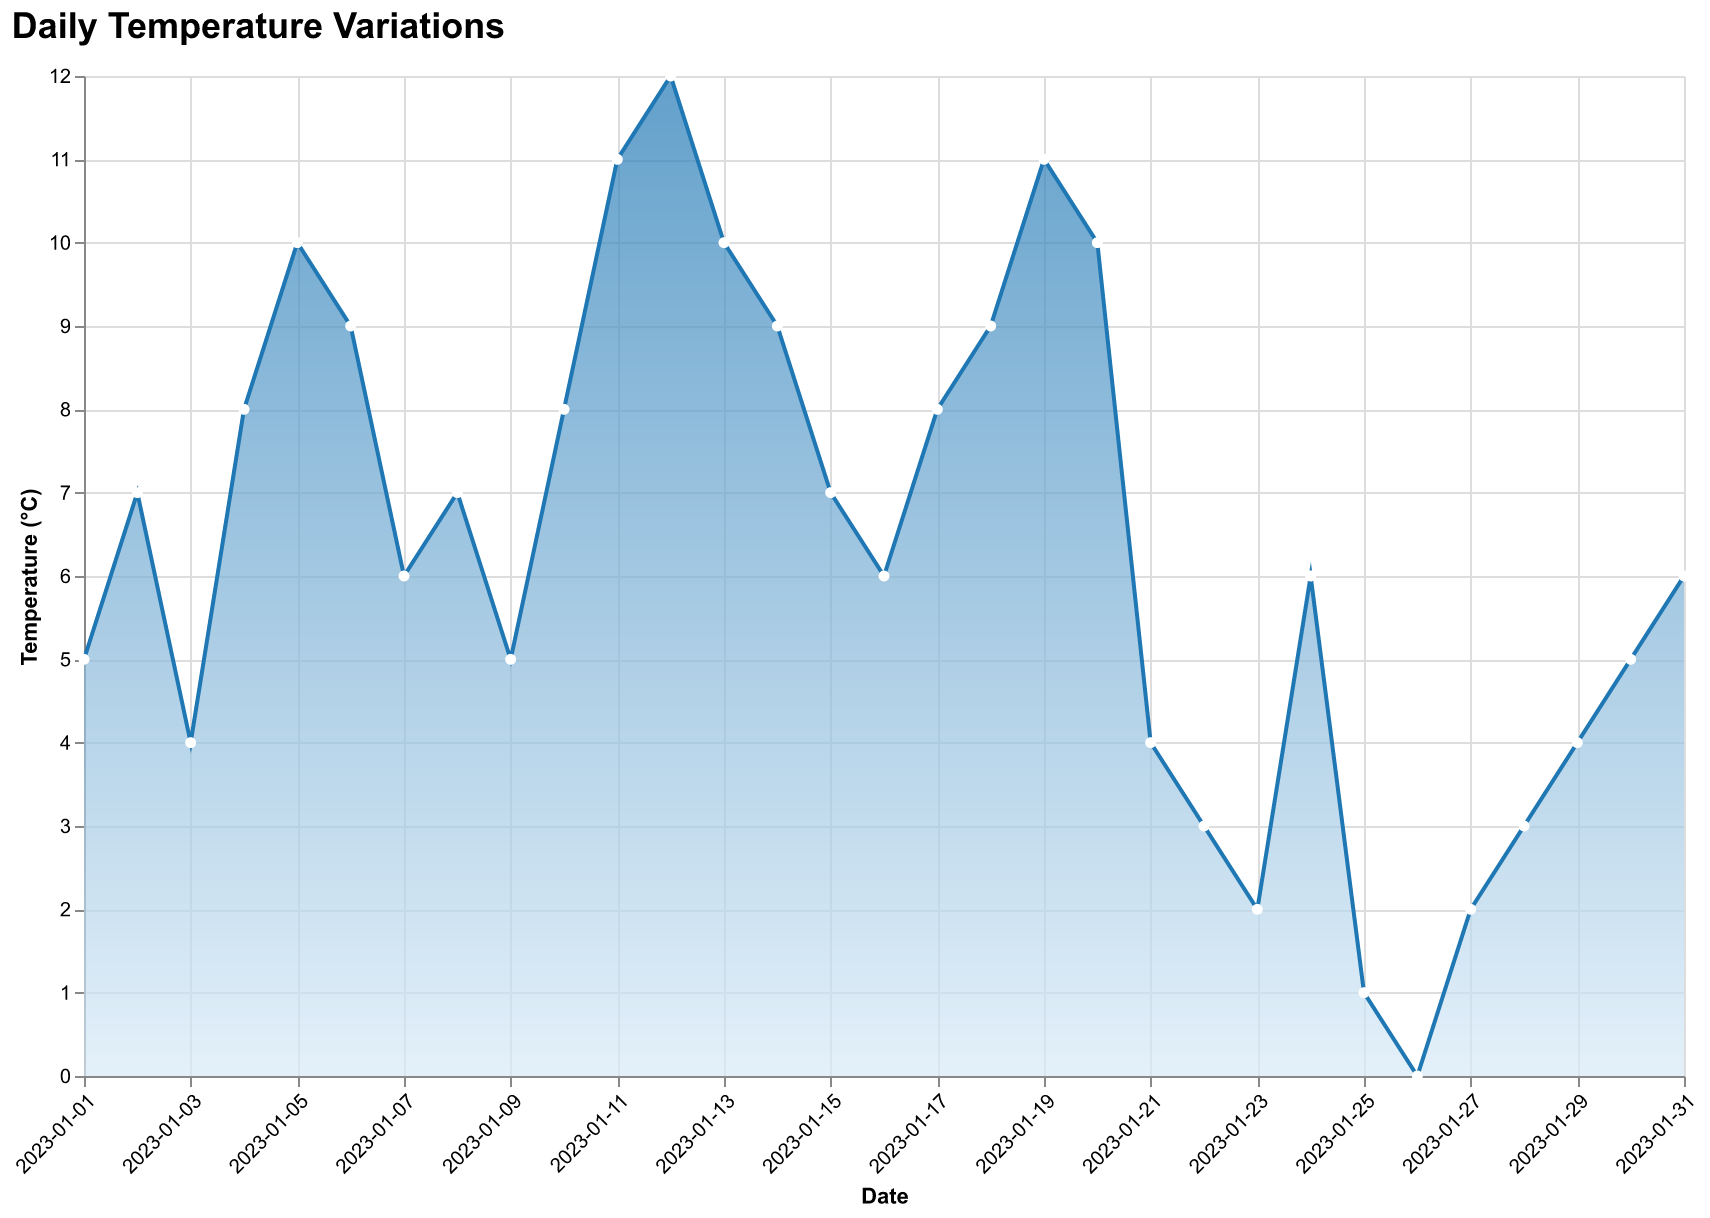

The table this chart was drawn from, first rows:
Date, Temperature
2023-01-01, 5
2023-01-02, 7
2023-01-03, 4
2023-01-04, 8
2023-01-05, 10
2023-01-06, 9
2023-01-07, 6
2023-01-08, 7
2023-01-09, 5
2023-01-10, 8
2023-01-11, 11
2023-01-12, 12
2023-01-13, 10
2023-01-14, 9
2023-01-15, 7
2023-01-16, 6
2023-01-17, 8
2023-01-18, 9
2023-01-19, 11
2023-01-20, 10
2023-01-21, 4
2023-01-22, 3
2023-01-23, 2
2023-01-24, 6
2023-01-25, 1
2023-01-26, 0
2023-01-27, 2
2023-01-28, 3
2023-01-29, 4
2023-01-30, 5
2023-01-31, 6
